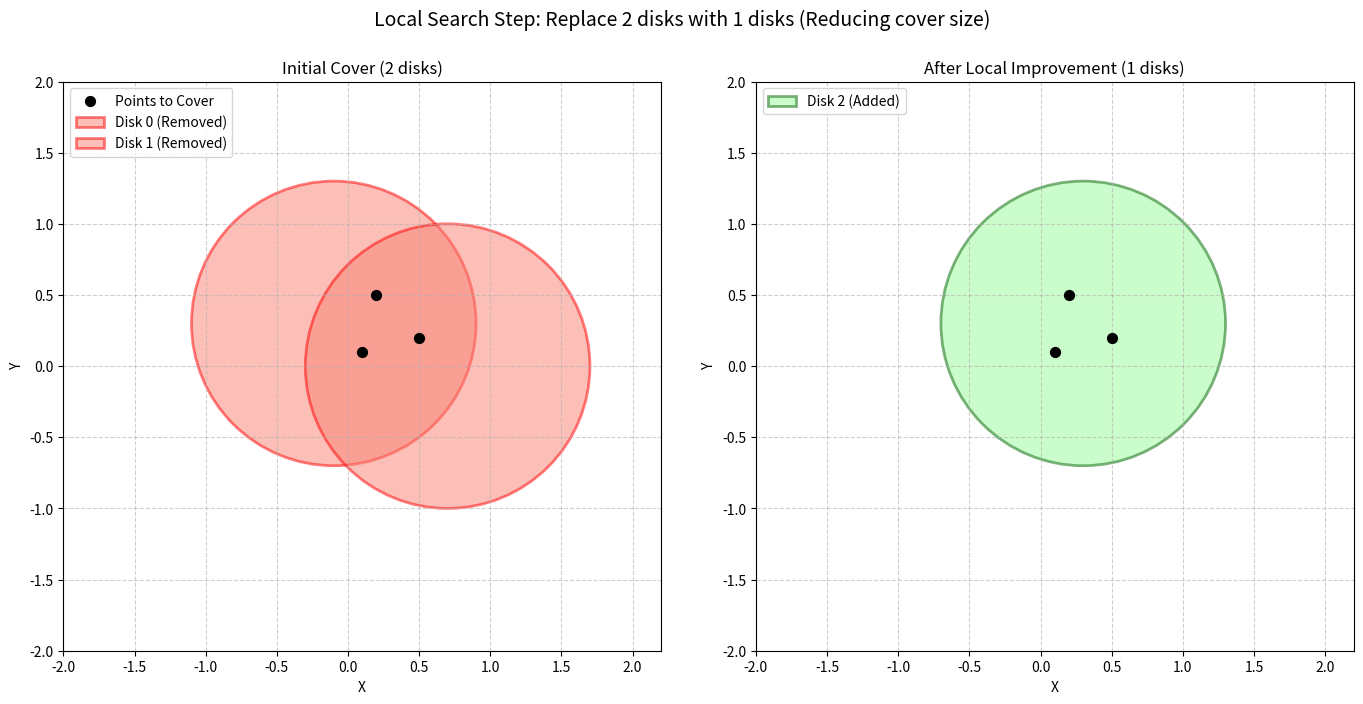

The script that saved this image:
import matplotlib.pyplot as plt
import matplotlib.patches as patches
import numpy as np
import math

# --- Configuration ---
DISK_RADIUS = 1.0
L_REMOVE = 2 # Number of disks to remove
R_ADD = 1  # Number of disks to add (R < L)

# --- Define Points to be Covered ---
# Let's place a few points that can initially be covered by 2 disks,
# but also by a single different disk.
points_to_cover = np.array([
    [0.1, 0.1],
    [0.5, 0.2],
    [0.2, 0.5]
])

# --- Define Candidate Unit Disks ---
# Centers of potential disks. We'll need at least:
# - two disks for the initial cover (let's call them D0, D1)
# - one different disk for the improved cover (D2)
candidate_disk_centers = np.array([
    # D0 (index 0): Covers point 0 and 2 initially
    [-0.1, 0.3],
    # D1 (index 1): Covers point 1 initially
    [0.7, 0.0],
    # D2 (index 2): Covers all points, will replace D0 and D1
    [0.3, 0.3]
])

# --- Define the Local Improvement Step ---
# Initial cover uses disks with indices 0 and 1 from candidate_disk_centers
initial_cover_indices = [0, 1]

# These are the *indices within the initial_cover_indices list*
# that correspond to disks we want to remove.
indices_within_initial_cover_to_remove = [0, 1] # Remove the 0th and 1st disk *in the initial_cover_indices list*

# This is the *index within the candidate_disk_centers array*
# that corresponds to the disk(s) we want to add.
indices_of_candidate_to_add = [2] # Add the disk with index 2 from candidate_disk_centers

# --- Verification Helper Function ---
def is_point_covered(point, disk_centers, radius):
    """Checks if a point is covered by any of the disks."""
    if len(disk_centers) == 0: return False # Handle empty cover case
    # Use broadcasting for efficient distance calculation
    distances_sq = np.sum((disk_centers - point)**2, axis=1)
    return np.any(distances_sq <= radius**2 + 1e-9) # Add tolerance for floating point

def check_cover(points, disk_centers, radius):
    """Checks if all points are covered by the given disks."""
    for point in points:
        if not is_point_covered(point, disk_centers, radius):
            return False
    return True

# --- Construct Initial and Final Covers ---
initial_cover_disk_centers = candidate_disk_centers[initial_cover_indices]

# Determine the actual indices from candidate_disk_centers that are removed
actual_removed_indices_from_candidates = [initial_cover_indices[i] for i in indices_within_initial_cover_to_remove]

# Calculate final cover indices
# Start with initial indices
initial_set_of_indices = set(initial_cover_indices)
removed_set_of_indices = set(actual_removed_indices_from_candidates)
added_set_of_indices = set(indices_of_candidate_to_add)

final_cover_indices = list((initial_set_of_indices - removed_set_of_indices) | added_set_of_indices)
final_cover_disk_centers = candidate_disk_centers[final_cover_indices]

# --- Verify the Scenario (Crucial!) ---
print(f"Initial cover has {len(initial_cover_indices)} disks (indices: {initial_cover_indices}).")
print(f"Disks removed (candidate indices): {actual_removed_indices_from_candidates}")
print(f"Disks added (candidate indices): {indices_of_candidate_to_add}")
print(f"Final cover has {len(final_cover_indices)} disks (indices: {final_cover_indices}).")

if len(initial_cover_indices) - len(final_cover_indices) != L_REMOVE - R_ADD:
    print(f"Error: The change in number of disks ({len(initial_cover_indices)} -> {len(final_cover_indices)}) does not match L-R ({L_REMOVE}-{R_ADD}={L_REMOVE-R_ADD}).")
    # exit() # Allow visualization even if numbers don't match

is_initial_valid = check_cover(points_to_cover, initial_cover_disk_centers, DISK_RADIUS)
is_final_valid = check_cover(points_to_cover, final_cover_disk_centers, DISK_RADIUS)

print(f"Initial cover is valid: {is_initial_valid}")
print(f"Final cover is valid: {is_final_valid}")

if not is_initial_valid or not is_final_valid:
     print("\nWarning: Either initial or final cover is not valid. Adjust points/disk centers or indices.")
     # The current setup is designed to work, so this warning shouldn't appear unless code is modified.

# Convert sets for highlighting checks
removed_indices_set = set(actual_removed_indices_from_candidates)
added_indices_set = set(indices_of_candidate_to_add)

# --- Visualization ---
fig, axes = plt.subplots(1, 2, figsize=(14, 7)) # Make figure slightly wider

# Plot 1: Initial State
ax1 = axes[0]
ax1.set_title(f"Initial Cover ({len(initial_cover_indices)} disks)")
ax1.set_aspect('equal', adjustable='box')

# Plot points
ax1.scatter(points_to_cover[:, 0], points_to_cover[:, 1], color='black', s=50, zorder=5, label="Points to Cover")

# Plot initial cover disks
# Iterate through the indices present in the initial cover
for disk_idx in initial_cover_indices:
    center = candidate_disk_centers[disk_idx]
    is_removed = disk_idx in removed_indices_set

    color = 'skyblue'
    edgecolor = 'blue'
    linewidth = 1
    label = f"Disk {disk_idx}"
    if is_removed:
        edgecolor = 'red'
        linewidth = 2
        color = 'salmon'
        label += " (Removed)"

    circle = patches.Circle(center, DISK_RADIUS, facecolor=color, edgecolor=edgecolor,
                            linewidth=linewidth, alpha=0.5, label=label) # Increased alpha slightly
    ax1.add_patch(circle)

# Set limits and add labels
all_coords = np.vstack([points_to_cover, candidate_disk_centers])
min_x, min_y = np.min(all_coords, axis=0) - DISK_RADIUS - 0.5
max_x, max_y = np.max(all_coords, axis=0) + DISK_RADIUS + 0.5
# Ensure limits are not identical if only one point/disk exists
min_x = min(min_x, -2) # Default minimums if points are all near origin
min_y = min(min_y, -2)
max_x = max(max_x, 2) # Default maximums
max_y = max(max_y, 2)
ax1.set_xlim(min_x, max_x)
ax1.set_ylim(min_y, max_y)
ax1.set_xlabel("X")
ax1.set_ylabel("Y")
# Avoid duplicate labels in legend
# CORRECTED TYPO HERE: get_legend_handles_labels
handles, labels = ax1.get_legend_handles_labels()
by_label = dict(zip(labels, handles))
ax1.legend(by_label.values(), by_label.keys(), loc='upper left') # Specify location
ax1.grid(True, linestyle='--', alpha=0.6)


# Plot 2: Final State after Local Improvement
ax2 = axes[1]
ax2.set_title(f"After Local Improvement ({len(final_cover_indices)} disks)")
ax2.set_aspect('equal', adjustable='box')

# Plot points
ax2.scatter(points_to_cover[:, 0], points_to_cover[:, 1], color='black', s=50, zorder=5) # No need to label again

# Plot final cover disks
# Iterate through the indices present in the final cover
for disk_idx in final_cover_indices:
    center = candidate_disk_centers[disk_idx]
    is_added = disk_idx in added_indices_set

    color = 'lightgreen'
    edgecolor = 'green'
    linewidth = 1
    label = f"Disk {disk_idx}"
    if is_added:
        edgecolor = 'darkgreen'
        linewidth = 2
        color = 'palegreen'
        label += " (Added)"

    circle = patches.Circle(center, DISK_RADIUS, facecolor=color, edgecolor=edgecolor,
                            linewidth=linewidth, alpha=0.5, label=label) # Increased alpha slightly
    ax2.add_patch(circle)

# Use the same limits as the first plot for consistent view
ax2.set_xlim(min_x, max_x)
ax2.set_ylim(min_y, max_y)
ax2.set_xlabel("X")
ax2.set_ylabel("Y")
# Avoid duplicate labels in legend
# CORRECTED TYPO HERE: get_legend_handles_labels
handles, labels = ax2.get_legend_handles_labels()
by_label = dict(zip(labels, handles))
ax2.legend(by_label.values(), by_label.keys(), loc='upper left') # Specify location
ax2.grid(True, linestyle='--', alpha=0.6)

# Add text description of the step
plt.suptitle(f"Local Search Step: Replace {L_REMOVE} disks with {R_ADD} disks (Reducing cover size)", fontsize=14)
plt.tight_layout(rect=[0, 0.03, 1, 0.95]) # Adjust layout to prevent title overlap

plt.show()
